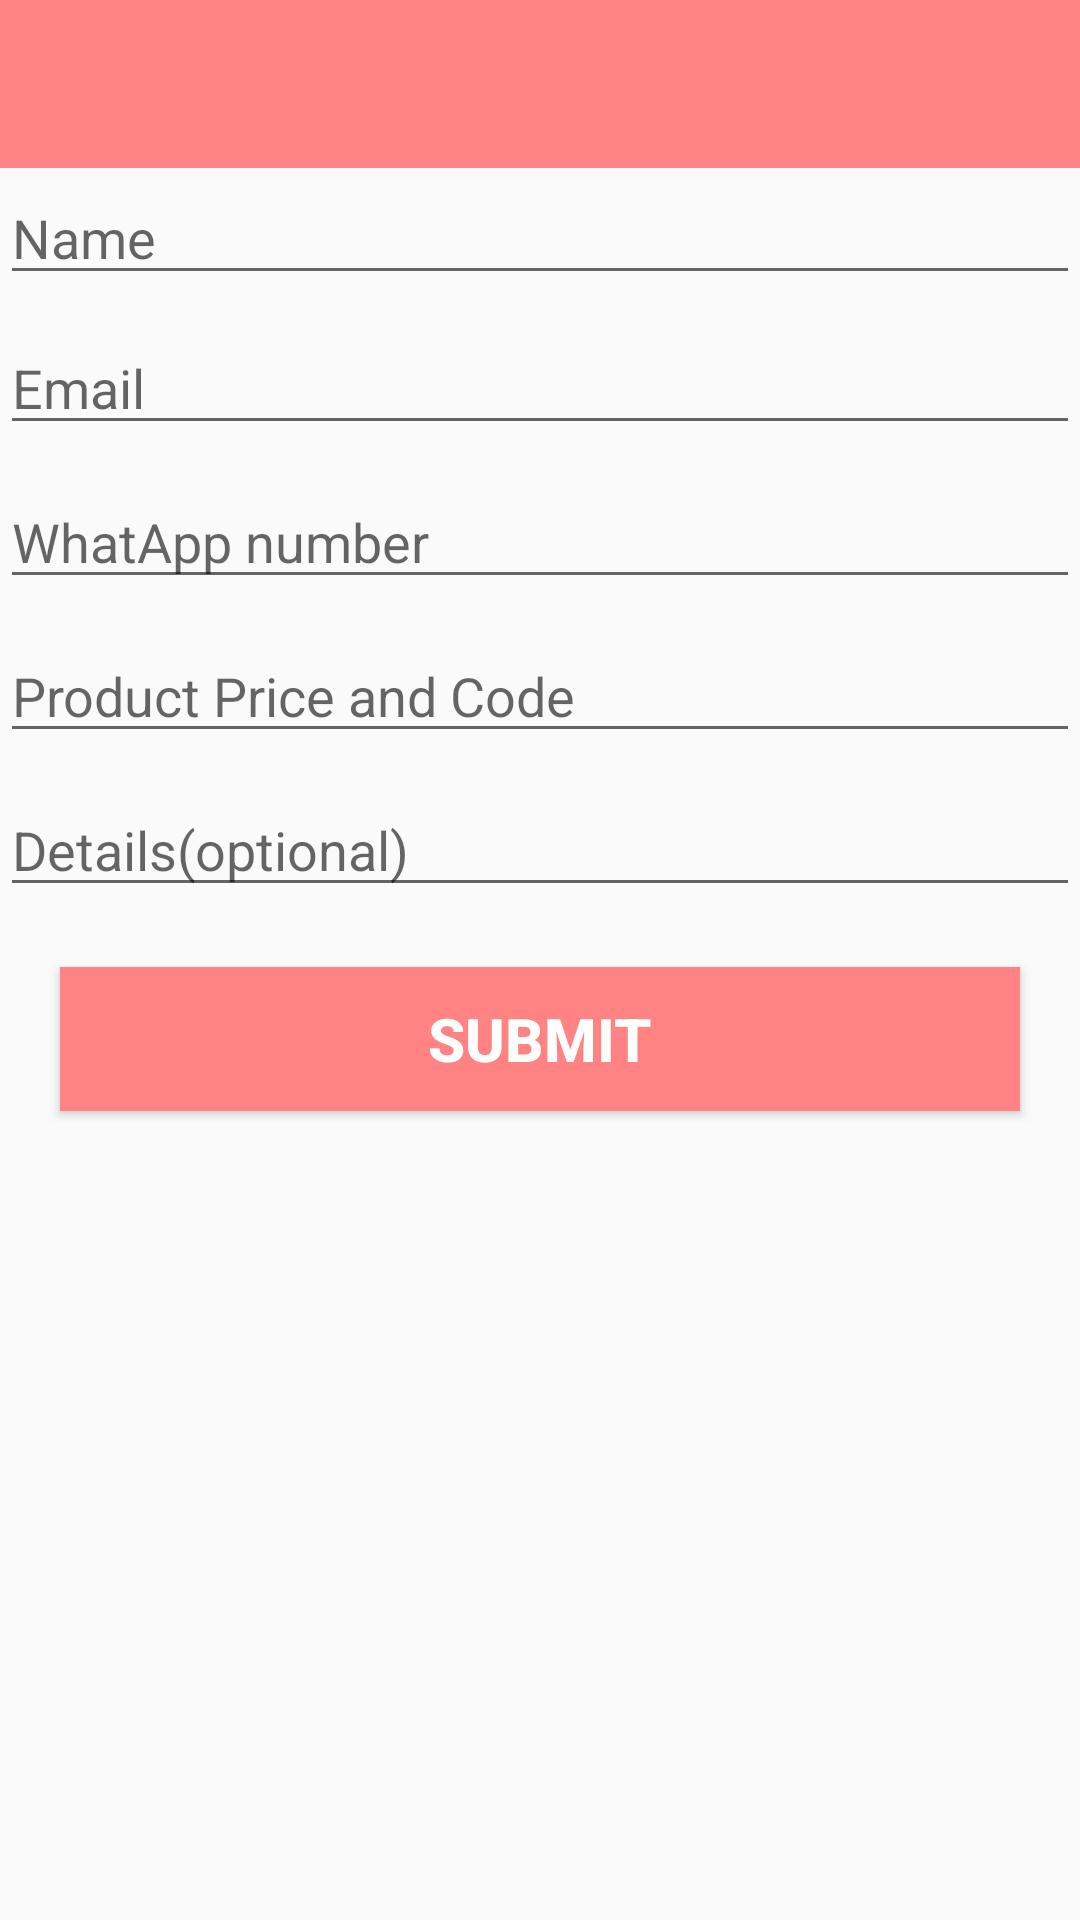

Reconstruct the res/layout file that produces this screen, plus the resources it refers to.
<!-- AndroidManifest.xml: application theme MaterialTheme -->
<!-- res/layout/activity_pre_fill.xml -->
<?xml version="1.0" encoding="utf-8"?>
<RelativeLayout xmlns:android="http://schemas.android.com/apk/res/android"
    xmlns:app="http://schemas.android.com/apk/res-auto"
    xmlns:tools="http://schemas.android.com/tools"
    android:layout_width="match_parent"
    android:layout_height="match_parent"
    tools:context=".PreFillActivity">

    <include layout="@layout/app_bar_toolbar"
        android:id="@+id/toolbar"/>



    <EditText
        android:id="@+id/user_name"
        android:layout_width="match_parent"
        android:layout_height="wrap_content"
        android:layout_centerHorizontal="true"
        android:layout_below="@id/toolbar"
        android:layout_marginTop="1dp"
        android:ems="10"
        android:inputType="textMultiLine"
        android:hint="Name"
        />

    <EditText
        android:id="@+id/user_email"
        android:layout_width="match_parent"
        android:layout_height="wrap_content"
        android:layout_centerHorizontal="true"
        android:layout_alignTop="@+id/user_name"
        android:layout_marginTop="50dp"
        android:ems="10"
        android:hint="Email"
        android:inputType="textEmailAddress" />

    <EditText
        android:id="@+id/user_number"
        android:layout_width="match_parent"
        android:layout_height="wrap_content"
        android:layout_centerHorizontal="true"
        android:layout_below="@+id/user_email"
        android:layout_marginTop="10dp"
        android:ems="10"
        android:hint="WhatApp number"
        android:inputType="phone" />

    <EditText
        android:id="@+id/product_code_price"
        android:layout_width="match_parent"
        android:layout_height="wrap_content"
        android:layout_centerHorizontal="true"
        android:layout_below="@+id/user_number"
        android:layout_marginTop="10dp"
        android:ems="10"
        android:hint="Product Price and Code"
        android:inputType="numberDecimal" />

    <EditText
        android:id="@+id/user_detail"
        android:layout_width="match_parent"
        android:layout_height="wrap_content"
        android:layout_centerHorizontal="true"
        android:layout_below="@+id/product_code_price"
        android:layout_marginTop="10dp"
        android:ems="10"
        android:hint="Details(optional)"
        android:inputType="textMultiLine" />

    <Button
        android:id="@+id/submit_button"
        android:layout_width="match_parent"
        android:layout_height="wrap_content"
        android:layout_centerHorizontal="true"
        android:layout_below="@+id/user_detail"
        android:layout_margin="20dp"
        android:text="Submit"
        android:background="#ff8383"
        android:textColor="#ffffff"
        android:textSize="20dp"
        android:textStyle="bold"/>




</RelativeLayout>
<!-- res/layout/app_bar_toolbar.xml (included above) -->
<?xml version="1.0" encoding="utf-8"?>
<android.support.v7.widget.Toolbar xmlns:android="http://schemas.android.com/apk/res/android"
    xmlns:app="http://schemas.android.com/apk/res-auto"
    style="@style/Base.ThemeOverlay.AppCompat.Dialog"
    android:layout_width="match_parent"
    android:layout_height="wrap_content"
    android:background="#ff8383"
    app:theme="@style/ThemeOverlay.AppCompat.Dark.ActionBar"
    app:titleTextColor="@color/White"
    >


</android.support.v7.widget.Toolbar>
<!-- resources referenced by this layout -->
<resources>
  <color name="White">#ffffff</color>
  <style name="MaterialTheme" parent="Theme.AppCompat.Light.NoActionBar">
          <item name="android:windowFullscreen">true</item>
  
      </style>
</resources>
